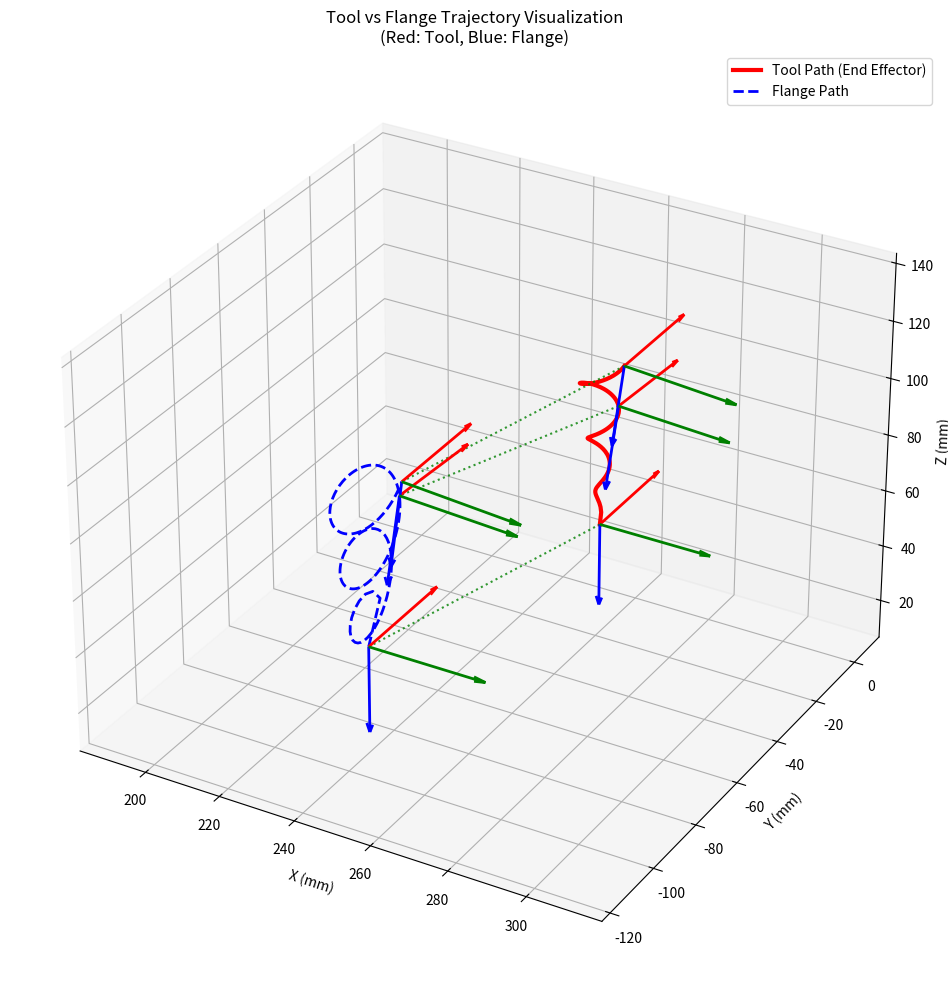

Here is the Python script that generated this plot:
import numpy as np
import matplotlib.pyplot as plt
from mpl_toolkits.mplot3d import Axes3D
from scipy.spatial.transform import Rotation as R

# 参数设置（与Rust代码完全一致）
tool_offset = np.array([107.0, 0.0, 30.0])  # 工具偏移量
vertex = np.array([250.0, 0.0, 30.0])      # 圆锥顶点
h = 60.0                                   # 圆锥高度
loops = 3                                  # 螺旋圈数
theta = 0.1                                # 圆锥半角
alpha = 0.1                                # 工具倾角

def compute_trajectories(steps=100):
    t_values = np.linspace(0, 1, steps)
    tool_positions = []
    tool_rotations = []  # 存储Rotation对象
    flange_positions = []
    
    for t in t_values:
        x = np.sqrt(t)  # 与Rust代码一致的进度控制
        
        # 1. 计算工具末端位置（与compute_point一致）
        radius = h * x * np.tan(theta)
        angle = 2 * np.pi * loops * x
        tool_pos = np.array([
            vertex[0] + radius * np.cos(angle),
            vertex[1] + radius * np.sin(angle),
            vertex[2] + h * x
        ])
        
        # 2. 计算工具姿态（与compute_point一致）
        radial = np.array([vertex[0]-tool_pos[0], vertex[1]-tool_pos[1], 0])
        radial = radial / (np.linalg.norm(radial) + 1e-6)
        
        z_tool = np.array([0, 0, -1]) * np.cos(alpha) + radial * np.sin(alpha)
        z_tool = z_tool / np.linalg.norm(z_tool)
        
        up = np.array([0, 1, 0]) if abs(z_tool[2]) < 0.99 else np.array([1, 0, 0])
        x_dir = np.cross(up, z_tool)
        x_dir = x_dir / (np.linalg.norm(x_dir) + 1e-6)
        y_dir = np.cross(z_tool, x_dir)
        
        rot_matrix = np.column_stack([x_dir, y_dir, z_tool])
        rotation = R.from_matrix(rot_matrix)
        
        # 3. 计算法兰位置（与闭包转换逻辑一致）
        flange_pos = tool_pos - rotation.apply(tool_offset)
        
        # 存储结果
        tool_positions.append(tool_pos)
        tool_rotations.append(rotation)
        flange_positions.append(flange_pos)
    
    return np.array(tool_positions), tool_rotations, np.array(flange_positions)

def visualize_trajectories(tool_pos, tool_rots, flange_pos):
    fig = plt.figure(figsize=(14, 10))
    ax = fig.add_subplot(111, projection='3d')
    
    # 绘制工具轨迹（红色）
    ax.plot(tool_pos[:,0], tool_pos[:,1], tool_pos[:,2], 
            'r-', linewidth=3, label='Tool Path (End Effector)')
    
    # 绘制法兰轨迹（蓝色）
    ax.plot(flange_pos[:,0], flange_pos[:,1], flange_pos[:,2], 
            'b--', linewidth=2, label='Flange Path')
    
    # 绘制关键帧的工具坐标系
    frame_indices = [0, len(tool_pos)//2, -1]  # 显示首、中、末三个关键帧
    for i in frame_indices:
        # 工具坐标系
        draw_frame(ax, tool_pos[i], tool_rots[i], color='r', scale=30)
        # 法兰坐标系（工具坐标系减去偏移量后的姿态）
        draw_frame(ax, flange_pos[i], tool_rots[i], color='b', scale=30)
        # 连接线
        ax.plot([tool_pos[i,0], flange_pos[i,0]], 
                [tool_pos[i,1], flange_pos[i,1]], 
                [tool_pos[i,2], flange_pos[i,2]], 
                'g:', alpha=0.8)

    # 设置图形参数
    ax.set_xlabel('X (mm)')
    ax.set_ylabel('Y (mm)')
    ax.set_zlabel('Z (mm)')
    ax.set_title('Tool vs Flange Trajectory Visualization\n(Red: Tool, Blue: Flange)')
    ax.legend()
    ax.grid(True)
    
    # 等比例显示
    set_axes_equal(ax)
    plt.tight_layout()
    plt.show()

def draw_frame(ax, position, rotation, color='r', scale=20):
    """绘制3D坐标系指示器"""
    rot_mat = rotation.as_matrix()
    for i, col in enumerate(['r', 'g', 'b']):
        ax.quiver(position[0], position[1], position[2],
                 rot_mat[0,i]*scale, rot_mat[1,i]*scale, rot_mat[2,i]*scale,
                 color=col, arrow_length_ratio=0.1, linewidth=2)

def set_axes_equal(ax):
    """使3D坐标轴等比例"""
    limits = np.array([
        ax.get_xlim3d(),
        ax.get_ylim3d(),
        ax.get_zlim3d(),
    ])
    origin = np.mean(limits, axis=1)
    radius = 0.5 * np.max(np.abs(limits[:,1] - limits[:,0]))
    ax.set_xlim3d([origin[0] - radius, origin[0] + radius])
    ax.set_ylim3d([origin[1] - radius, origin[1] + radius])
    ax.set_zlim3d([origin[2] - radius, origin[2] + radius])

# 执行计算和可视化
tool_pos, tool_rots, flange_pos = compute_trajectories(steps=200)
visualize_trajectories(tool_pos, tool_rots, flange_pos)